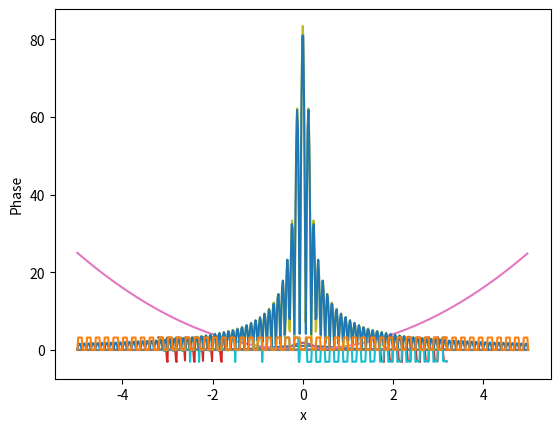
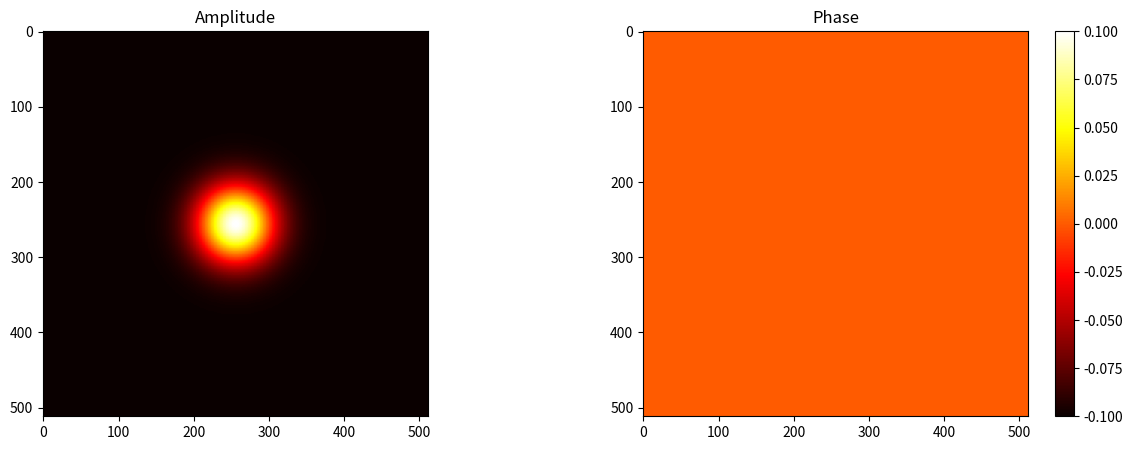
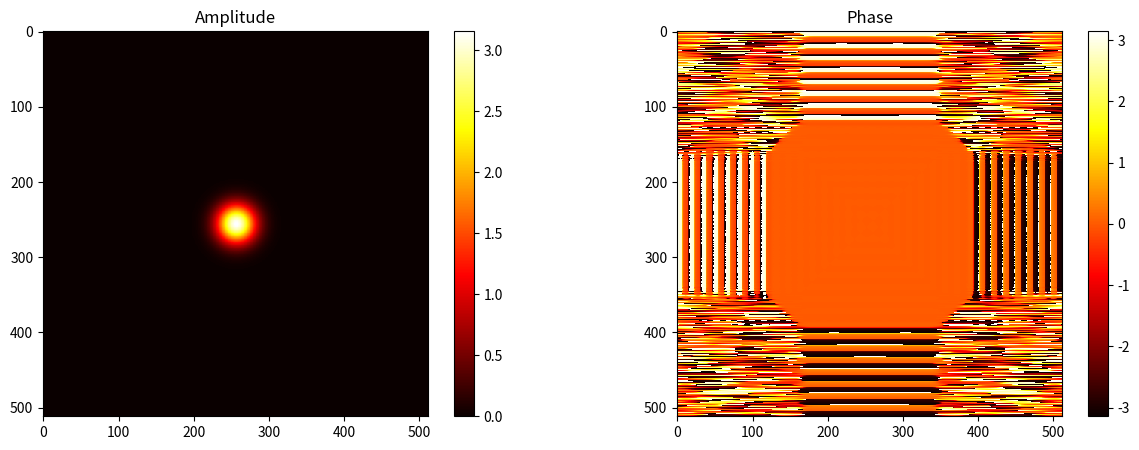
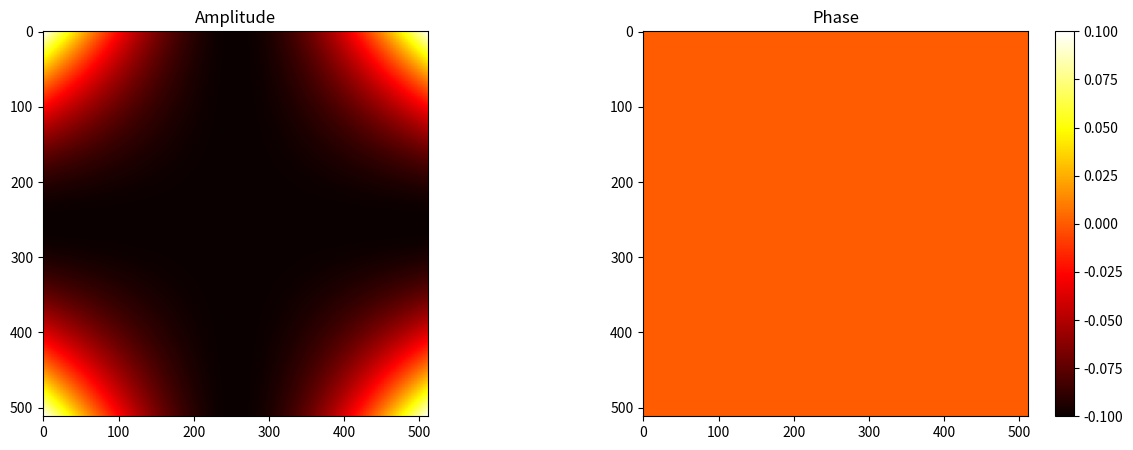
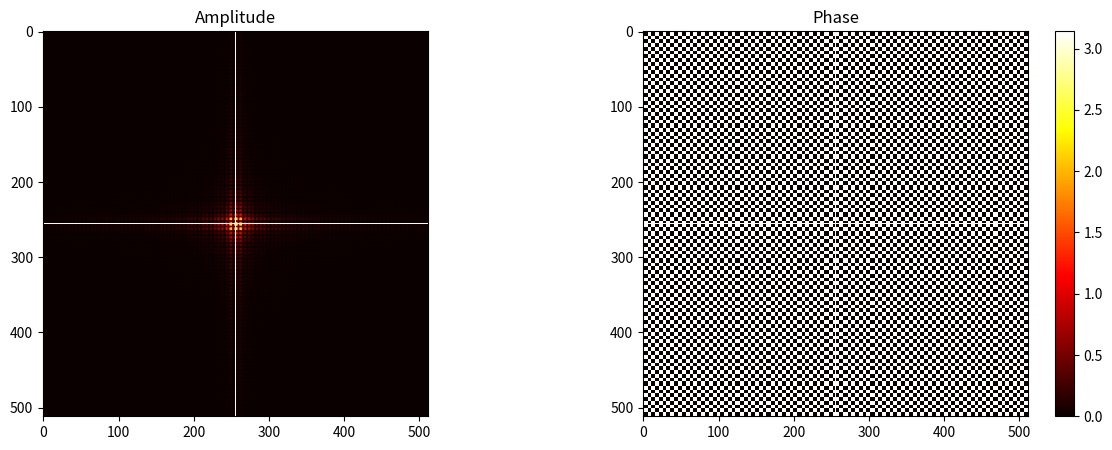
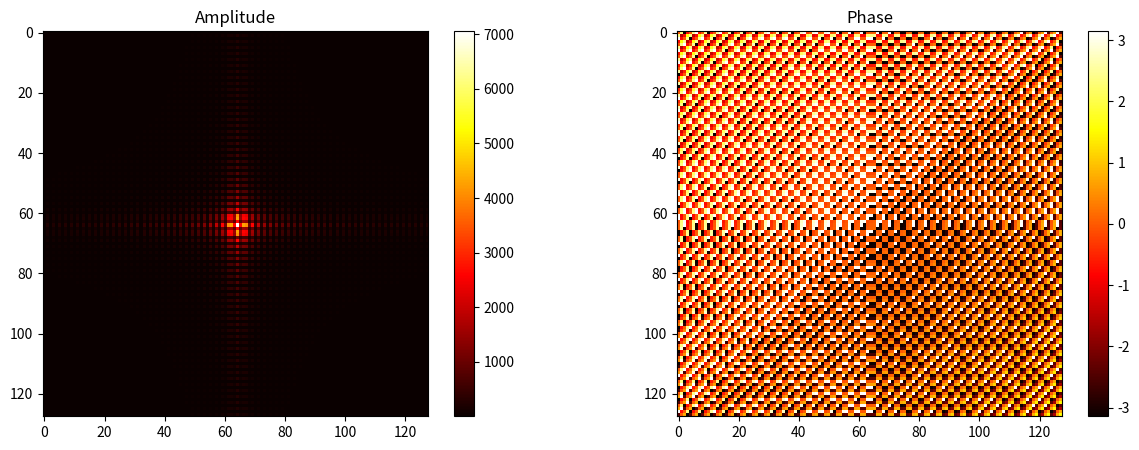

The matplotlib source for these figures, in order:
import matplotlib.pyplot as plt
import numpy as np
from scipy import integrate
a = 5
M = 4096
N = 512


gauss = lambda x: np.exp(-(x**2))
input_field = lambda x: x**2


line = np.linspace(-a, a, N, endpoint=False)
plt.grid()
plt.plot(line, np.absolute(gauss(line)))
plt.xlabel("x")
plt.ylabel("Аmplitude")
plt.show()

plt.grid()
plt.plot(line, np.angle(gauss(line)))
plt.xlabel("x")
plt.ylabel("Phase")
plt.show()

def fft(y, b, a, M, N):
    h = (b - a) / (N - 1)
    zeros = np.zeros(int((M - N) / 2))
    y = np.concatenate((zeros, y, zeros), axis=None)
    middle = int(len(y) / 2)
    y = np.concatenate((y[middle:], y[:middle]))
    Y = np.fft.fft(y, axis=-1) * h
    middle = int(len(Y) / 2)
    Y = np.concatenate((Y[middle:], Y[:middle]))
    Y = Y[int((M - N) / 2): int((M - N) / 2 + N)]
    interval = abs(N ** 2 / (4 * a * M))
    return Y, interval

line = np.linspace(-a, a, N, endpoint=False)
fft_y, interval = fft(gauss(line), a, -a, M, N)
line = np.linspace(-interval, interval, N, endpoint=False)

plt.grid()
plt.plot(line, np.absolute(fft_y))
plt.xlabel("x")
plt.ylabel("Аmplitude")
plt.show()
plt.grid()
plt.plot(line, np.angle(fft_y))
plt.xlabel("x")
plt.ylabel("Phase")

def fourier_transformation_numeric(a, b, M, N):
    interval = abs(N ** 2 / (4 * a * M))
    step = 2 * interval / (N - 1)
    Y = np.zeros(N, dtype=np.complex128)
    for i in range(len(Y)):
        u = -interval + i * step
        Y[i] = integrate.quad(lambda x: np.exp(-(x ** 2) -2 * np.pi * u * x * 1j), a, b)[0]
    return Y, interval

line = np.linspace(-a, a, N, endpoint=False)
numeric_y, interval = fourier_transformation_numeric(-a, a, M, N)
line = np.linspace(-interval, interval, N, endpoint=False)

plt.grid()
plt.plot(line, np.absolute(numeric_y))
plt.xlabel("x")
plt.ylabel("Аmplitude")

plt.grid()
plt.plot(line, np.angle(numeric_y))
plt.xlabel("x")
plt.ylabel("Phase")

line = np.linspace(-a, a, N, endpoint=False)
plt.grid()
plt.plot(line, np.absolute(input_field(line)))
plt.xlabel("x")
plt.ylabel("Аmplitude")
plt.show()

plt.grid()
plt.plot(line, np.angle(input_field(line)))
plt.xlabel("x")
plt.ylabel("Phase")
plt.show()

line = np.linspace(-a, a, N, endpoint=False)
fft_y, interval = fft(input_field(line), a, -a, M, N)
line = np.linspace(-interval, interval, N, endpoint=False)

plt.grid()
plt.plot(line, np.absolute(fft_y))
plt.xlabel("x")
plt.ylabel("Аmplitude")
plt.show()

plt.grid()
plt.plot(line, np.angle(fft_y))
plt.xlabel("x")
plt.ylabel("Phase")
plt.show()

def analytical_transformation(xi):
    return ((50 * np.pi**2 * xi ** 2 - 1) * np.sin(10 * np.pi * xi) + 10 * np.pi * xi * np.cos(10 * np.pi * xi))/ (2 * np.pi**3 * xi**3)

line = np.linspace(-a, a, N)
plt.grid()
plt.plot(line, np.absolute(analytical_transformation(line)))
plt.xlabel("x")
plt.ylabel("Аmplitude")
plt.show()

plt.grid()
plt.plot(line, np.angle(analytical_transformation(line)))
plt.xlabel("x")
plt.ylabel("Phase")
plt.show()

gauss_2d = lambda x, y: np.exp(-x ** 2 - y ** 2)

line = np.linspace(-a, a, N, endpoint=False)
X, Y = np.meshgrid(line, line)
fig, arr = plt.subplots(1, 2, figsize=(15,5))
amp = arr[0].imshow(np.absolute(gauss_2d(X, Y)), cmap='hot', interpolation='nearest')
phase = arr[1].imshow(np.angle(gauss_2d(X, Y)), cmap='hot', interpolation='nearest')
fig.colorbar(phase, ax=arr[1])
arr[0].set_title('Аmplitude')
arr[1].set_title('Phase')
plt.show()

def fft_2d(Z, a, b, N, M):
    for i in range(N):
        Z[:, i], area = fft(Z[:, i], b, a, M, N)
    for i in range(N):
        Z[i, :], area = fft(Z[i, :], b, a, M, N)
    return Z, area

line = np.linspace(-a, a, N, endpoint=False)
X, Y = np.meshgrid(line, line)
Z = gauss_2d(X, Y).astype(np.complex128)
fft_2d_z, area = fft_2d(Z, -a, a, N, M)
line = np.linspace(-area, area, N, endpoint=False)
X, Y = np.meshgrid(line, line)

fig, arr = plt.subplots(1, 2, figsize=(15,5))
amp = arr[0].imshow(np.absolute(fft_2d_z), cmap='hot', interpolation='nearest')
arr[0].set_title('Аmplitude')
fig.colorbar(amp, ax=arr[0])
phase = arr[1].imshow(np.angle(fft_2d_z), cmap='hot', interpolation='nearest')
arr[1].set_title('Phase')
fig.colorbar(phase, ax=arr[1])
plt.show()

input_field_2d = lambda x, y: input_field(x)*input_field(y)

line = np.linspace(-a, a, N, endpoint=False)
X, Y = np.meshgrid(line, line)
fig, arr = plt.subplots(1, 2, figsize=(15,5))
amp = arr[0].imshow(np.absolute(input_field_2d(X, Y)), cmap='hot', interpolation='nearest')
phase = arr[1].imshow(np.angle(input_field_2d(X, Y)), cmap='hot', interpolation='nearest')
fig.colorbar(phase, ax=arr[1])
arr[0].set_title('Аmplitude')
arr[1].set_title('Phase')
plt.show()

def analytical_transformation_2d(x, y):
    return analytical_transformation(x)*analytical_transformation(y)

line = np.linspace(-a, a, N, endpoint=False)
X, Y = np.meshgrid(line, line)
fig, arr = plt.subplots(1, 2, figsize=(15,5))
amp = arr[0].imshow(np.absolute(analytical_transformation_2d(X, Y)), cmap='hot', interpolation='nearest')
phase = arr[1].imshow(np.angle(analytical_transformation_2d(X, Y)), cmap='hot', interpolation='nearest')
fig.colorbar(phase, ax=arr[1])
arr[0].set_title('Аmplitude')
arr[1].set_title('Phase')
plt.show()

M = 256
N = 128
line = np.linspace(-a, a, N, endpoint=False)
X, Y = np.meshgrid(line, line)
Z = input_field_2d(X, Y).astype(np.complex128)
fft_2d_z, area = fft_2d(Z, -a, a, N, M)
line = np.linspace(-area, area, N, endpoint=False)
X, Y = np.meshgrid(line, line)

fig, arr = plt.subplots(1, 2, figsize=(15,5))
amp = arr[0].imshow(np.absolute(fft_2d_z), cmap='hot', interpolation='nearest')
arr[0].set_title('Аmplitude')
fig.colorbar(amp, ax=arr[0])
phase = arr[1].imshow(np.angle(fft_2d_z), cmap='hot', interpolation='nearest')
arr[1].set_title('Phase')
fig.colorbar(phase, ax=arr[1])
plt.show()
